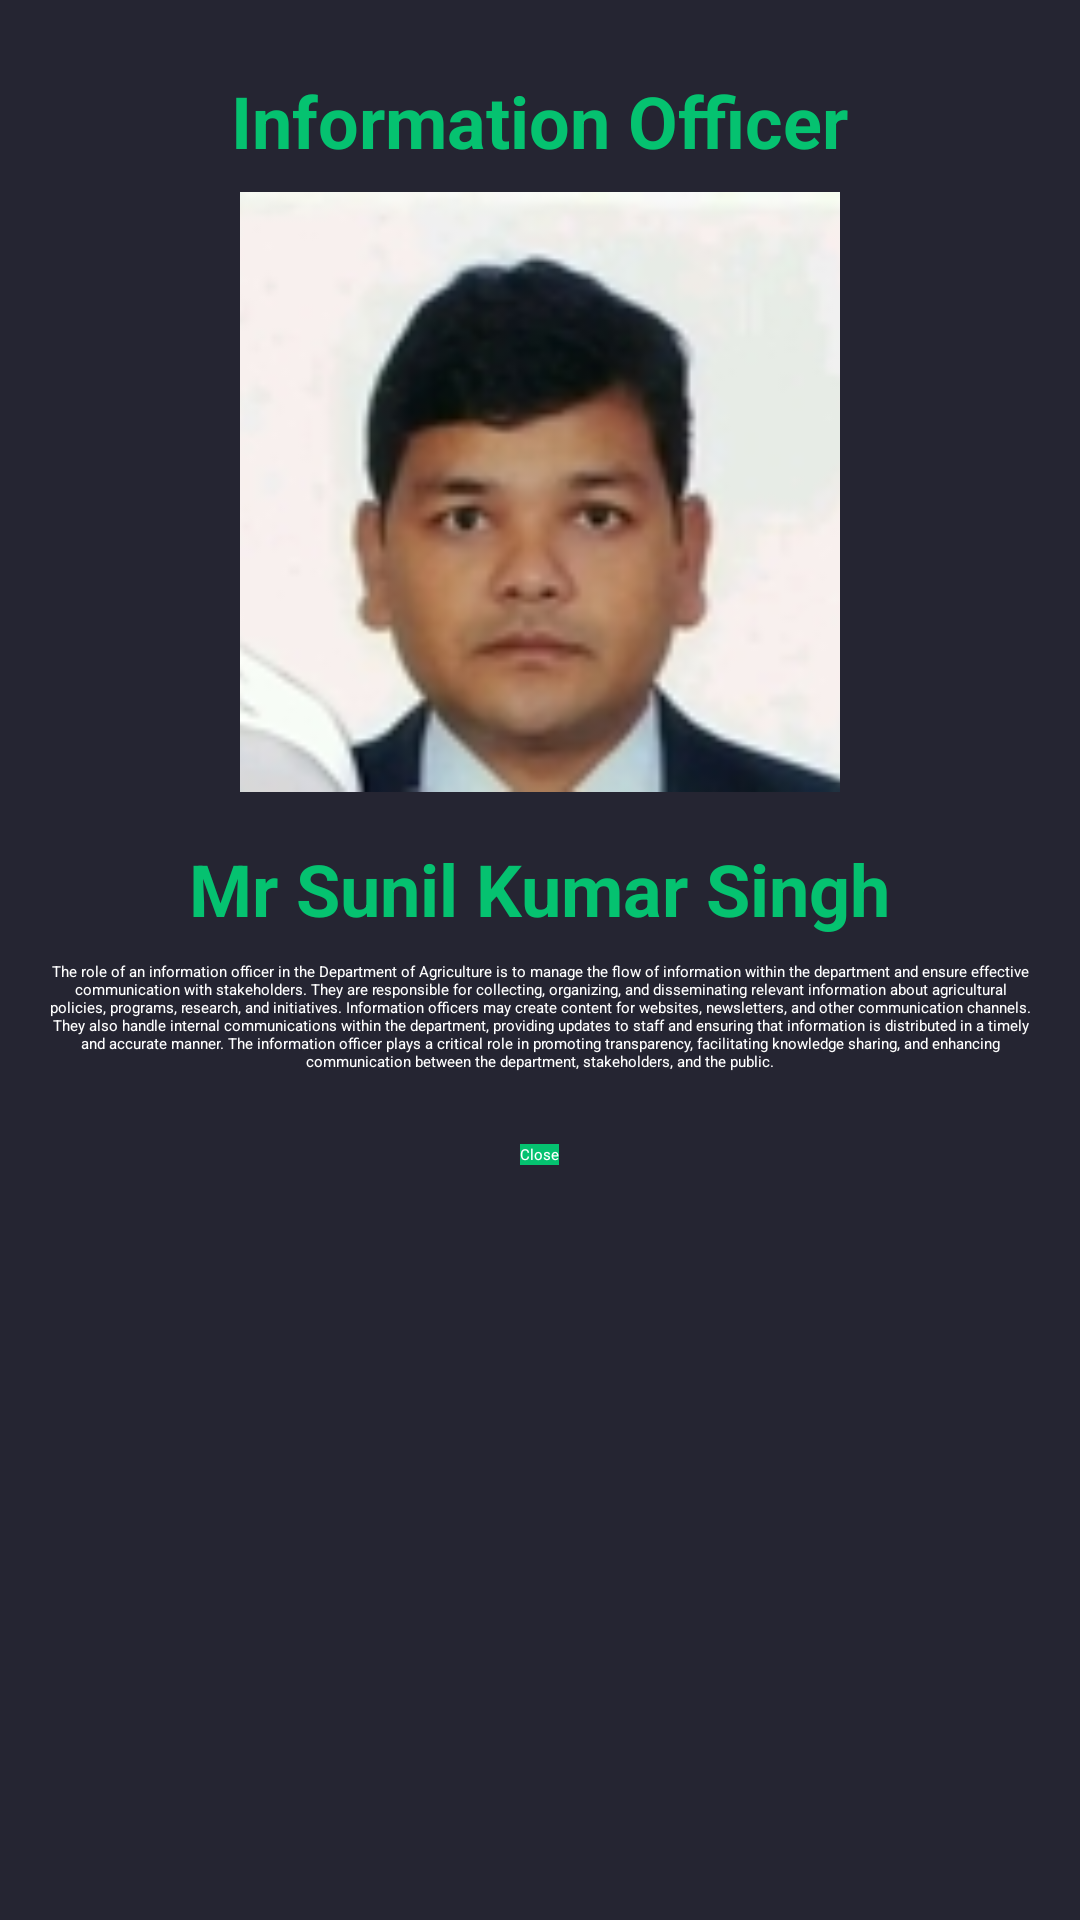

Here is an Android app screen rendered from its layout file. Give the layout XML and the strings, colors and styles it references.
<!-- AndroidManifest.xml: application theme Theme.StudentManagementSystem -->
<!-- res/layout/info_officer_custom.xml -->
<?xml version="1.0" encoding="utf-8"?>
<RelativeLayout xmlns:android="http://schemas.android.com/apk/res/android"
    android:layout_width="match_parent"
    android:layout_height="match_parent"
    android:background="#252532"
    android:padding="8dp">
    <TextView
        android:layout_width="wrap_content"
        android:layout_height="wrap_content"
        android:layout_centerHorizontal="true"
        android:layout_marginTop="16dp"
        android:layout_alignParentTop="true"
        android:text="Information Officer"
        android:textColor="@color/green"
        android:textSize="24sp"
        android:textStyle="bold" />

    <ImageView
        android:id="@+id/profileImageIO"
        android:layout_width="200dp"
        android:layout_height="200dp"
        android:layout_centerHorizontal="true"
        android:layout_marginTop="56dp"
        android:scaleType="centerCrop"
        android:src="@drawable/info_officer_doa" />

    <TextView
        android:id="@+id/profileNameIO"
        android:layout_width="wrap_content"
        android:layout_height="wrap_content"
        android:layout_below="@id/profileImageIO"
        android:layout_centerHorizontal="true"
        android:layout_marginTop="16dp"
        android:text="Mr Sunil Kumar Singh"
        android:textColor="@color/green"
        android:textSize="24sp"
        android:textStyle="bold" />

    <TextView
        android:id="@+id/profileBioIO"
        android:layout_width="wrap_content"
        android:layout_height="wrap_content"
        android:layout_below="@id/profileNameIO"
        android:layout_centerHorizontal="true"
        android:layout_marginStart="8dp"
        android:layout_marginTop="8dp"
        android:layout_marginEnd="8dp"
        android:layout_marginBottom="8dp"
        android:gravity="center"
        android:text="The role of an information officer in the Department of Agriculture is to manage the flow of information within the department and ensure effective communication with stakeholders. They are responsible for collecting, organizing, and disseminating relevant information about agricultural policies, programs, research, and initiatives. Information officers may create content for websites, newsletters, and other communication channels. They also handle internal communications within the department, providing updates to staff and ensuring that information is distributed in a timely and accurate manner. The information officer plays a critical role in promoting transparency, facilitating knowledge sharing, and enhancing communication between the department, stakeholders, and the public."
        android:textColor="@color/white" />

    <Button
        android:id="@+id/btnCloseDialogIO"
        android:layout_width="wrap_content"
        android:layout_height="wrap_content"
        android:layout_below="@id/profileBioIO"
        android:layout_centerHorizontal="true"
        android:layout_marginTop="16dp"
        android:background="@color/green"
        android:text="Close"
        android:textColor="#FFFFFF" />

</RelativeLayout>
<!-- resources referenced by this layout -->
<resources>
  <color name="green">#05C270</color>
  <color name="white">#FFFFFFFF</color>
  <!-- drawable info_officer_doa: jpg bitmap (drawable, 11638 bytes) -->
</resources>
